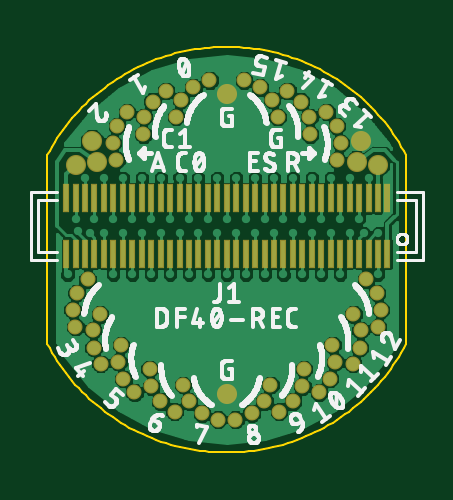
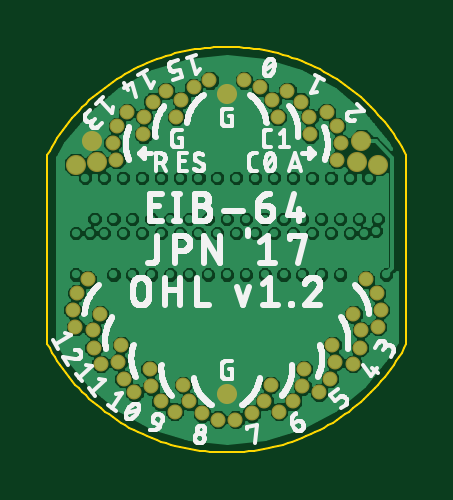
Circuit board: 8 layer files. Board 15.2 x 17.2 mm.
- bottom_copper: eib-64.GBL (57015 bytes)
- bottom_silk: eib-64.GBO (58523 bytes)
- bottom_mask: eib-64.GBS (1653 bytes)
- outline: eib-64.GKO (3982 bytes)
- top_copper: eib-64.GTL (45916 bytes)
- top_silk: eib-64.GTO (55480 bytes)
- top_mask: eib-64.GTS (3154 bytes)
- drill: eib-64.XLN (2040 bytes)

=== bottom_copper: eib-64.GBL (57015 bytes, source omitted) ===
=== bottom_silk: eib-64.GBO (58523 bytes, source omitted) ===
=== bottom_mask: eib-64.GBS ===
G75*
%MOIN*%
%OFA0B0*%
%FSLAX25Y25*%
%IPPOS*%
%LPD*%
%AMOC8*
5,1,8,0,0,1.08239X$1,22.5*
%
%ADD10C,0.03353*%
%ADD11C,0.02500*%
D10*
X0054596Y0034911D03*
X0032943Y0073494D03*
X0029400Y0073100D03*
X0032156Y0077037D03*
X0054596Y0084911D03*
X0077037Y0077037D03*
X0076250Y0073494D03*
X0079793Y0073100D03*
D11*
X0033568Y0039913D03*
X0032384Y0042555D03*
X0032280Y0045477D03*
X0033492Y0048126D03*
X0029559Y0051711D03*
X0031415Y0053957D03*
X0028904Y0048862D03*
X0029363Y0046004D03*
X0036522Y0040159D03*
X0037006Y0043032D03*
X0037379Y0037364D03*
X0039205Y0035118D03*
X0041995Y0036121D03*
X0043546Y0033643D03*
X0045892Y0031946D03*
X0048327Y0033636D03*
X0050467Y0031644D03*
X0053172Y0030612D03*
X0056021Y0030612D03*
X0058726Y0031644D03*
X0060866Y0033636D03*
X0061882Y0036366D03*
X0063301Y0031946D03*
X0065647Y0033643D03*
X0067198Y0036121D03*
X0067473Y0039021D03*
X0069988Y0035118D03*
X0071814Y0037364D03*
X0072671Y0040159D03*
X0072187Y0043032D03*
X0075625Y0039913D03*
X0076809Y0042555D03*
X0076913Y0045477D03*
X0075701Y0048126D03*
X0079830Y0046004D03*
X0080289Y0048862D03*
X0079634Y0051711D03*
X0077778Y0053957D03*
X0072994Y0073880D03*
X0073629Y0076723D03*
X0072919Y0079559D03*
X0071213Y0081898D03*
X0068374Y0081043D03*
X0066955Y0083598D03*
X0064701Y0085416D03*
X0062181Y0083855D03*
X0063053Y0081076D03*
X0060148Y0085956D03*
X0057501Y0087129D03*
X0051692Y0087129D03*
X0049045Y0085956D03*
X0047012Y0083855D03*
X0046140Y0081076D03*
X0044492Y0085416D03*
X0042238Y0083598D03*
X0040819Y0081043D03*
X0040695Y0078132D03*
X0037980Y0081898D03*
X0036274Y0079559D03*
X0035564Y0076723D03*
X0036199Y0073880D03*
X0068497Y0078132D03*
X0041720Y0039021D03*
X0047311Y0036366D03*
M02*

=== outline: eib-64.GKO ===
G75*
%MOIN*%
%OFA0B0*%
%FSLAX25Y25*%
%IPPOS*%
%LPD*%
%AMOC8*
5,1,8,0,0,1.08239X$1,22.5*
%
%ADD10C,0.00300*%
D10*
X0024675Y0043179D02*
X0024675Y0074675D01*
X0024675Y0043179D02*
X0025068Y0042454D01*
X0025479Y0041738D01*
X0025908Y0041032D01*
X0026353Y0040337D01*
X0026815Y0039653D01*
X0027294Y0038981D01*
X0027789Y0038320D01*
X0028300Y0037672D01*
X0028826Y0037037D01*
X0029368Y0036414D01*
X0029926Y0035805D01*
X0030497Y0035210D01*
X0031083Y0034629D01*
X0031683Y0034062D01*
X0032297Y0033510D01*
X0032924Y0032973D01*
X0033564Y0032452D01*
X0034217Y0031947D01*
X0034881Y0031457D01*
X0035558Y0030984D01*
X0036246Y0030528D01*
X0036944Y0030088D01*
X0037653Y0029666D01*
X0038373Y0029261D01*
X0039102Y0028874D01*
X0039840Y0028505D01*
X0040587Y0028154D01*
X0041342Y0027821D01*
X0042105Y0027507D01*
X0042876Y0027211D01*
X0043654Y0026935D01*
X0044438Y0026677D01*
X0045228Y0026439D01*
X0046024Y0026220D01*
X0046825Y0026020D01*
X0047630Y0025840D01*
X0048440Y0025680D01*
X0049253Y0025540D01*
X0050070Y0025419D01*
X0050889Y0025319D01*
X0051711Y0025238D01*
X0052534Y0025178D01*
X0053358Y0025138D01*
X0054183Y0025118D01*
X0055009Y0025118D01*
X0055834Y0025138D01*
X0056658Y0025178D01*
X0057481Y0025238D01*
X0058303Y0025319D01*
X0059122Y0025419D01*
X0059939Y0025540D01*
X0060752Y0025680D01*
X0061562Y0025840D01*
X0062367Y0026020D01*
X0063168Y0026220D01*
X0063964Y0026439D01*
X0064754Y0026677D01*
X0065538Y0026935D01*
X0066316Y0027211D01*
X0067087Y0027507D01*
X0067850Y0027821D01*
X0068605Y0028154D01*
X0069352Y0028505D01*
X0070090Y0028874D01*
X0070819Y0029261D01*
X0071539Y0029666D01*
X0072248Y0030088D01*
X0072946Y0030528D01*
X0073634Y0030984D01*
X0074311Y0031457D01*
X0074975Y0031947D01*
X0075628Y0032452D01*
X0076268Y0032973D01*
X0076895Y0033510D01*
X0077509Y0034062D01*
X0078109Y0034629D01*
X0078695Y0035210D01*
X0079266Y0035805D01*
X0079824Y0036414D01*
X0080366Y0037037D01*
X0080892Y0037672D01*
X0081403Y0038320D01*
X0081898Y0038981D01*
X0082377Y0039653D01*
X0082839Y0040337D01*
X0083284Y0041032D01*
X0083713Y0041738D01*
X0084124Y0042454D01*
X0084517Y0043179D01*
X0084518Y0043179D02*
X0084518Y0074675D01*
X0084517Y0074675D02*
X0084124Y0075400D01*
X0083713Y0076116D01*
X0083284Y0076822D01*
X0082839Y0077517D01*
X0082377Y0078201D01*
X0081898Y0078873D01*
X0081403Y0079534D01*
X0080892Y0080182D01*
X0080366Y0080817D01*
X0079824Y0081440D01*
X0079266Y0082049D01*
X0078695Y0082644D01*
X0078109Y0083225D01*
X0077509Y0083792D01*
X0076895Y0084344D01*
X0076268Y0084881D01*
X0075628Y0085402D01*
X0074975Y0085907D01*
X0074311Y0086397D01*
X0073634Y0086870D01*
X0072946Y0087326D01*
X0072248Y0087766D01*
X0071539Y0088188D01*
X0070819Y0088593D01*
X0070090Y0088980D01*
X0069352Y0089349D01*
X0068605Y0089700D01*
X0067850Y0090033D01*
X0067087Y0090347D01*
X0066316Y0090643D01*
X0065538Y0090919D01*
X0064754Y0091177D01*
X0063964Y0091415D01*
X0063168Y0091634D01*
X0062367Y0091834D01*
X0061562Y0092014D01*
X0060752Y0092174D01*
X0059939Y0092314D01*
X0059122Y0092435D01*
X0058303Y0092535D01*
X0057481Y0092616D01*
X0056658Y0092676D01*
X0055834Y0092716D01*
X0055009Y0092736D01*
X0054183Y0092736D01*
X0053358Y0092716D01*
X0052534Y0092676D01*
X0051711Y0092616D01*
X0050889Y0092535D01*
X0050070Y0092435D01*
X0049253Y0092314D01*
X0048440Y0092174D01*
X0047630Y0092014D01*
X0046825Y0091834D01*
X0046024Y0091634D01*
X0045228Y0091415D01*
X0044438Y0091177D01*
X0043654Y0090919D01*
X0042876Y0090643D01*
X0042105Y0090347D01*
X0041342Y0090033D01*
X0040587Y0089700D01*
X0039840Y0089349D01*
X0039102Y0088980D01*
X0038373Y0088593D01*
X0037653Y0088188D01*
X0036944Y0087766D01*
X0036246Y0087326D01*
X0035558Y0086870D01*
X0034881Y0086397D01*
X0034217Y0085907D01*
X0033564Y0085402D01*
X0032924Y0084881D01*
X0032297Y0084344D01*
X0031683Y0083792D01*
X0031083Y0083225D01*
X0030497Y0082644D01*
X0029926Y0082049D01*
X0029368Y0081440D01*
X0028826Y0080817D01*
X0028300Y0080182D01*
X0027789Y0079534D01*
X0027294Y0078873D01*
X0026815Y0078201D01*
X0026353Y0077517D01*
X0025908Y0076822D01*
X0025479Y0076116D01*
X0025068Y0075400D01*
X0024675Y0074675D01*
M02*

=== top_copper: eib-64.GTL (45916 bytes, source omitted) ===
=== top_silk: eib-64.GTO (55480 bytes, source omitted) ===
=== top_mask: eib-64.GTS ===
G75*
%MOIN*%
%OFA0B0*%
%FSLAX25Y25*%
%IPPOS*%
%LPD*%
%AMOC8*
5,1,8,0,0,1.08239X$1,22.5*
%
%ADD10C,0.03353*%
%ADD11R,0.01187X0.04888*%
%ADD12C,0.02500*%
D10*
X0054596Y0034911D03*
X0032943Y0073494D03*
X0029400Y0073100D03*
X0032156Y0077037D03*
X0054596Y0084911D03*
X0077037Y0077037D03*
X0076250Y0073494D03*
X0079793Y0073100D03*
D11*
X0079793Y0067470D03*
X0081368Y0067470D03*
X0078219Y0067470D03*
X0076644Y0067470D03*
X0075069Y0067470D03*
X0073494Y0067470D03*
X0071919Y0067470D03*
X0070344Y0067470D03*
X0068770Y0067470D03*
X0067195Y0067470D03*
X0065620Y0067470D03*
X0064045Y0067470D03*
X0062470Y0067470D03*
X0060896Y0067470D03*
X0059321Y0067470D03*
X0057746Y0067470D03*
X0056171Y0067470D03*
X0054596Y0067470D03*
X0053022Y0067470D03*
X0051447Y0067470D03*
X0049872Y0067470D03*
X0048297Y0067470D03*
X0046722Y0067470D03*
X0045148Y0067470D03*
X0043573Y0067470D03*
X0041998Y0067470D03*
X0040423Y0067470D03*
X0038848Y0067470D03*
X0037274Y0067470D03*
X0035699Y0067470D03*
X0034124Y0067470D03*
X0032549Y0067470D03*
X0030974Y0067470D03*
X0029400Y0067470D03*
X0027825Y0067470D03*
X0027825Y0058258D03*
X0029400Y0058258D03*
X0030974Y0058258D03*
X0032549Y0058258D03*
X0034124Y0058258D03*
X0035699Y0058258D03*
X0037274Y0058258D03*
X0038848Y0058258D03*
X0040423Y0058258D03*
X0041998Y0058258D03*
X0043573Y0058258D03*
X0045148Y0058258D03*
X0046722Y0058258D03*
X0048297Y0058258D03*
X0049872Y0058258D03*
X0051447Y0058258D03*
X0053022Y0058258D03*
X0054596Y0058258D03*
X0056171Y0058258D03*
X0057746Y0058258D03*
X0059321Y0058258D03*
X0060896Y0058258D03*
X0062470Y0058258D03*
X0064045Y0058258D03*
X0065620Y0058258D03*
X0067195Y0058258D03*
X0068770Y0058258D03*
X0070344Y0058258D03*
X0071919Y0058258D03*
X0073494Y0058258D03*
X0075069Y0058258D03*
X0076644Y0058258D03*
X0078219Y0058258D03*
X0079793Y0058258D03*
X0081368Y0058258D03*
D12*
X0033568Y0039913D03*
X0032384Y0042555D03*
X0032280Y0045477D03*
X0033492Y0048126D03*
X0029559Y0051711D03*
X0031415Y0053957D03*
X0028904Y0048862D03*
X0029363Y0046004D03*
X0036522Y0040159D03*
X0037006Y0043032D03*
X0037379Y0037364D03*
X0039205Y0035118D03*
X0041995Y0036121D03*
X0043546Y0033643D03*
X0045892Y0031946D03*
X0048327Y0033636D03*
X0050467Y0031644D03*
X0053172Y0030612D03*
X0056021Y0030612D03*
X0058726Y0031644D03*
X0060866Y0033636D03*
X0061882Y0036366D03*
X0063301Y0031946D03*
X0065647Y0033643D03*
X0067198Y0036121D03*
X0067473Y0039021D03*
X0069988Y0035118D03*
X0071814Y0037364D03*
X0072671Y0040159D03*
X0072187Y0043032D03*
X0075625Y0039913D03*
X0076809Y0042555D03*
X0076913Y0045477D03*
X0075701Y0048126D03*
X0079830Y0046004D03*
X0080289Y0048862D03*
X0079634Y0051711D03*
X0077778Y0053957D03*
X0072994Y0073880D03*
X0073629Y0076723D03*
X0072919Y0079559D03*
X0071213Y0081898D03*
X0068374Y0081043D03*
X0066955Y0083598D03*
X0064701Y0085416D03*
X0062181Y0083855D03*
X0063053Y0081076D03*
X0060148Y0085956D03*
X0057501Y0087129D03*
X0051692Y0087129D03*
X0049045Y0085956D03*
X0047012Y0083855D03*
X0046140Y0081076D03*
X0044492Y0085416D03*
X0042238Y0083598D03*
X0040819Y0081043D03*
X0040695Y0078132D03*
X0037980Y0081898D03*
X0036274Y0079559D03*
X0035564Y0076723D03*
X0036199Y0073880D03*
X0068497Y0078132D03*
X0041720Y0039021D03*
X0047311Y0036366D03*
M02*

=== drill: eib-64.XLN ===
%
M48
M72
T01C0.00787
T02C0.01200
T03C0.01969
%
T01
X32943Y36683
X29400Y40620
X39636Y31565
X46722Y28809
X54596Y27628
X62864Y28809
X68376Y31171
X74675Y35108
X79006Y39833
X79793Y54793
X73494Y54793
X70344Y54793
X67195Y54793
X64045Y54793
X60896Y54793
X57746Y54793
X54596Y54793
X51447Y54793
X48297Y54793
X45148Y54793
X41998Y54793
X38848Y54793
X35699Y54793
X37274Y61683
X38848Y64045
X40423Y61683
X41998Y64045
X43573Y61683
X45148Y64045
X46722Y61683
X48297Y64045
X49872Y61683
X51447Y64045
X53022Y61683
X54596Y64045
X56171Y61683
X57746Y64045
X59321Y61683
X60896Y64045
X62470Y61683
X64045Y64045
X65620Y61683
X67195Y64045
X68770Y61683
X70344Y64045
X71919Y61683
X73494Y64045
X75069Y61683
X76644Y64045
X77431Y61683
X79793Y61683
X78219Y70935
X81368Y70935
X75069Y70935
X71919Y70935
X68770Y70935
X65620Y70935
X62470Y70935
X59321Y70935
X56171Y70935
X53022Y70935
X49872Y70935
X46722Y70935
X43573Y70935
X40423Y70935
X37274Y70935
X34124Y70935
X30974Y70935
X29400Y64045
X29793Y62077
X31762Y61683
X34124Y61683
X32549Y64045
X35699Y64045
X28056Y54793
X36093Y83927
X43573Y88258
X54596Y90226
X65620Y88258
X72707Y84321
T02
X71213Y81898
X72919Y79559
X73629Y76723
X72994Y73880
X68497Y78132
X68374Y81043
X66955Y83598
X64701Y85416
X62181Y83855
X63053Y81076
X60148Y85956
X57501Y87129
X51692Y87129
X49045Y85956
X47012Y83855
X46140Y81076
X44492Y85416
X42238Y83598
X40819Y81043
X40695Y78132
X37980Y81898
X36274Y79559
X35564Y76723
X36199Y73880
X31415Y53957
X29559Y51711
X28904Y48862
X29363Y46004
X32280Y45477
X32384Y42555
X33568Y39913
X36522Y40159
X37006Y43032
X37379Y37364
X39205Y35118
X41995Y36121
X43546Y33643
X45892Y31946
X48327Y33636
X50467Y31644
X53172Y30612
X56021Y30612
X58726Y31644
X60866Y33636
X61882Y36366
X63301Y31946
X65647Y33643
X67198Y36121
X67473Y39021
X69988Y35118
X71814Y37364
X72671Y40159
X72187Y43032
X75625Y39913
X76809Y42555
X76913Y45477
X75701Y48126
X79830Y46004
X80289Y48862
X79634Y51711
X77778Y53957
X47311Y36366
X41720Y39021
X33492Y48126
T03
X54596Y34911
X32943Y73494
X29400Y73100
X32156Y77037
X54596Y84911
X77037Y77037
X76250Y73494
X79793Y73100
M30

